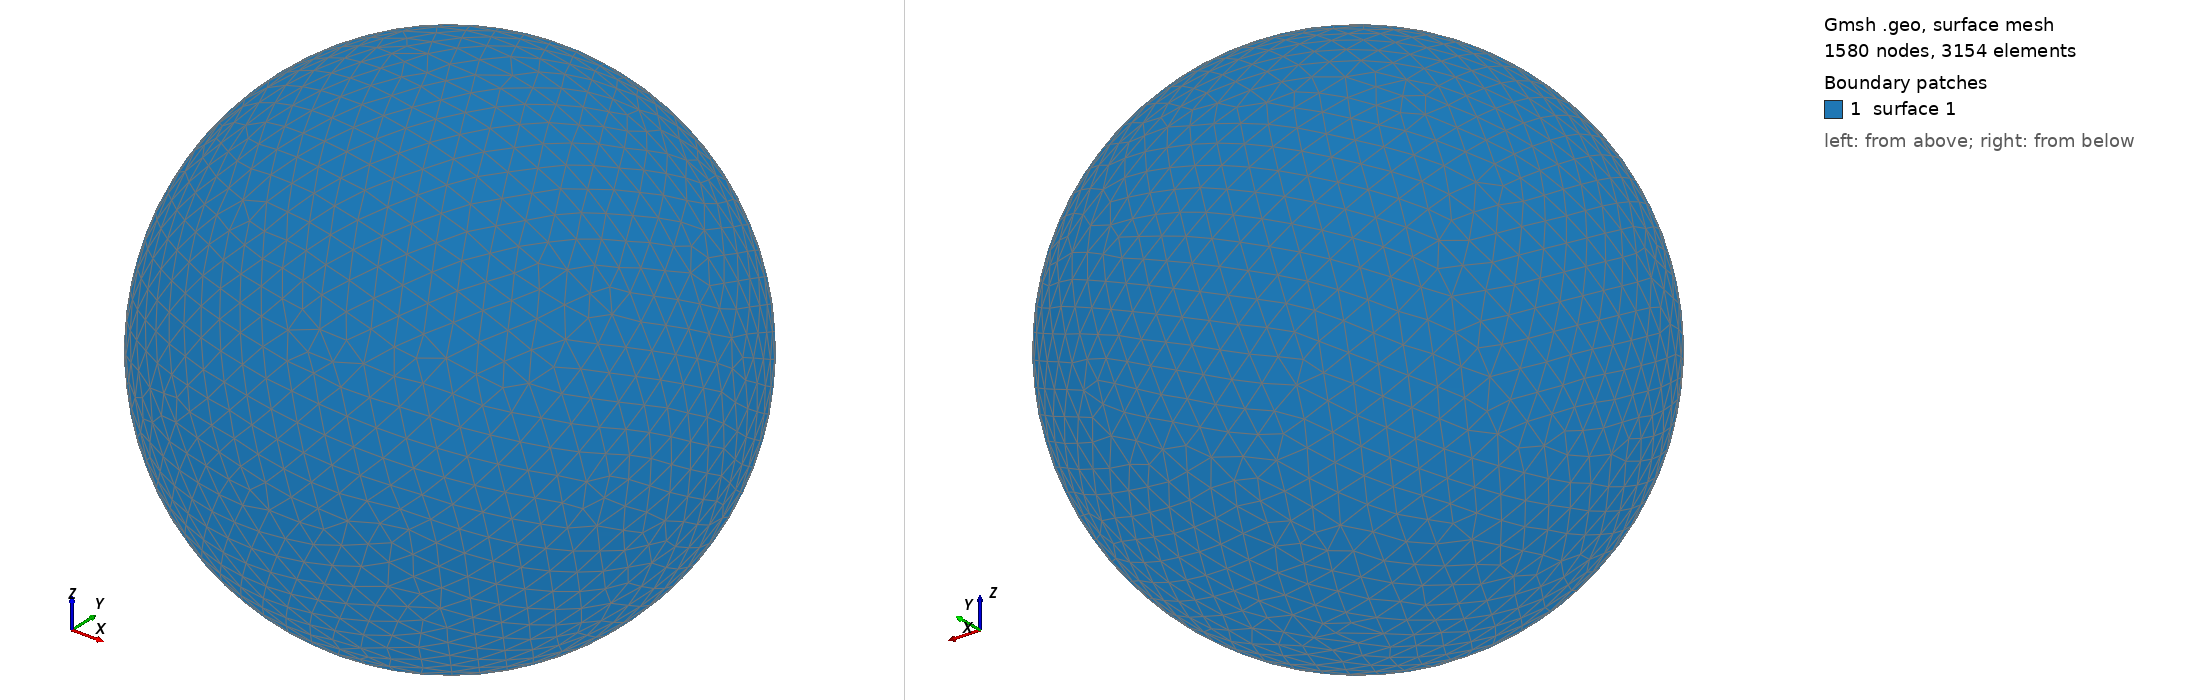

Gmsh geometry script, surface-meshed: 1580 nodes, 3154 surface elements. Boundary patches (legend numbers): 1 surface 1. Left view from above one corner, right view from below the opposite corner. The script declares no physical surfaces, so the legend lists its geometric surfaces. The drawing asked Gmsh for element sizes between 1% and 20% of the model's largest extent; the script's own settings can give other sizes.

=== shot1874.geo (drawn) ===
SetFactory("OpenCASCADE");
Point(1) = {0,0,0,0};
Sphere(1) = {0,0,0,0.08857000};
MeshSize{ PointsOf{ Surface{:}; } } = 0.008857000;
Mesh.ElementOrder=1;
Mesh.Format=39;
